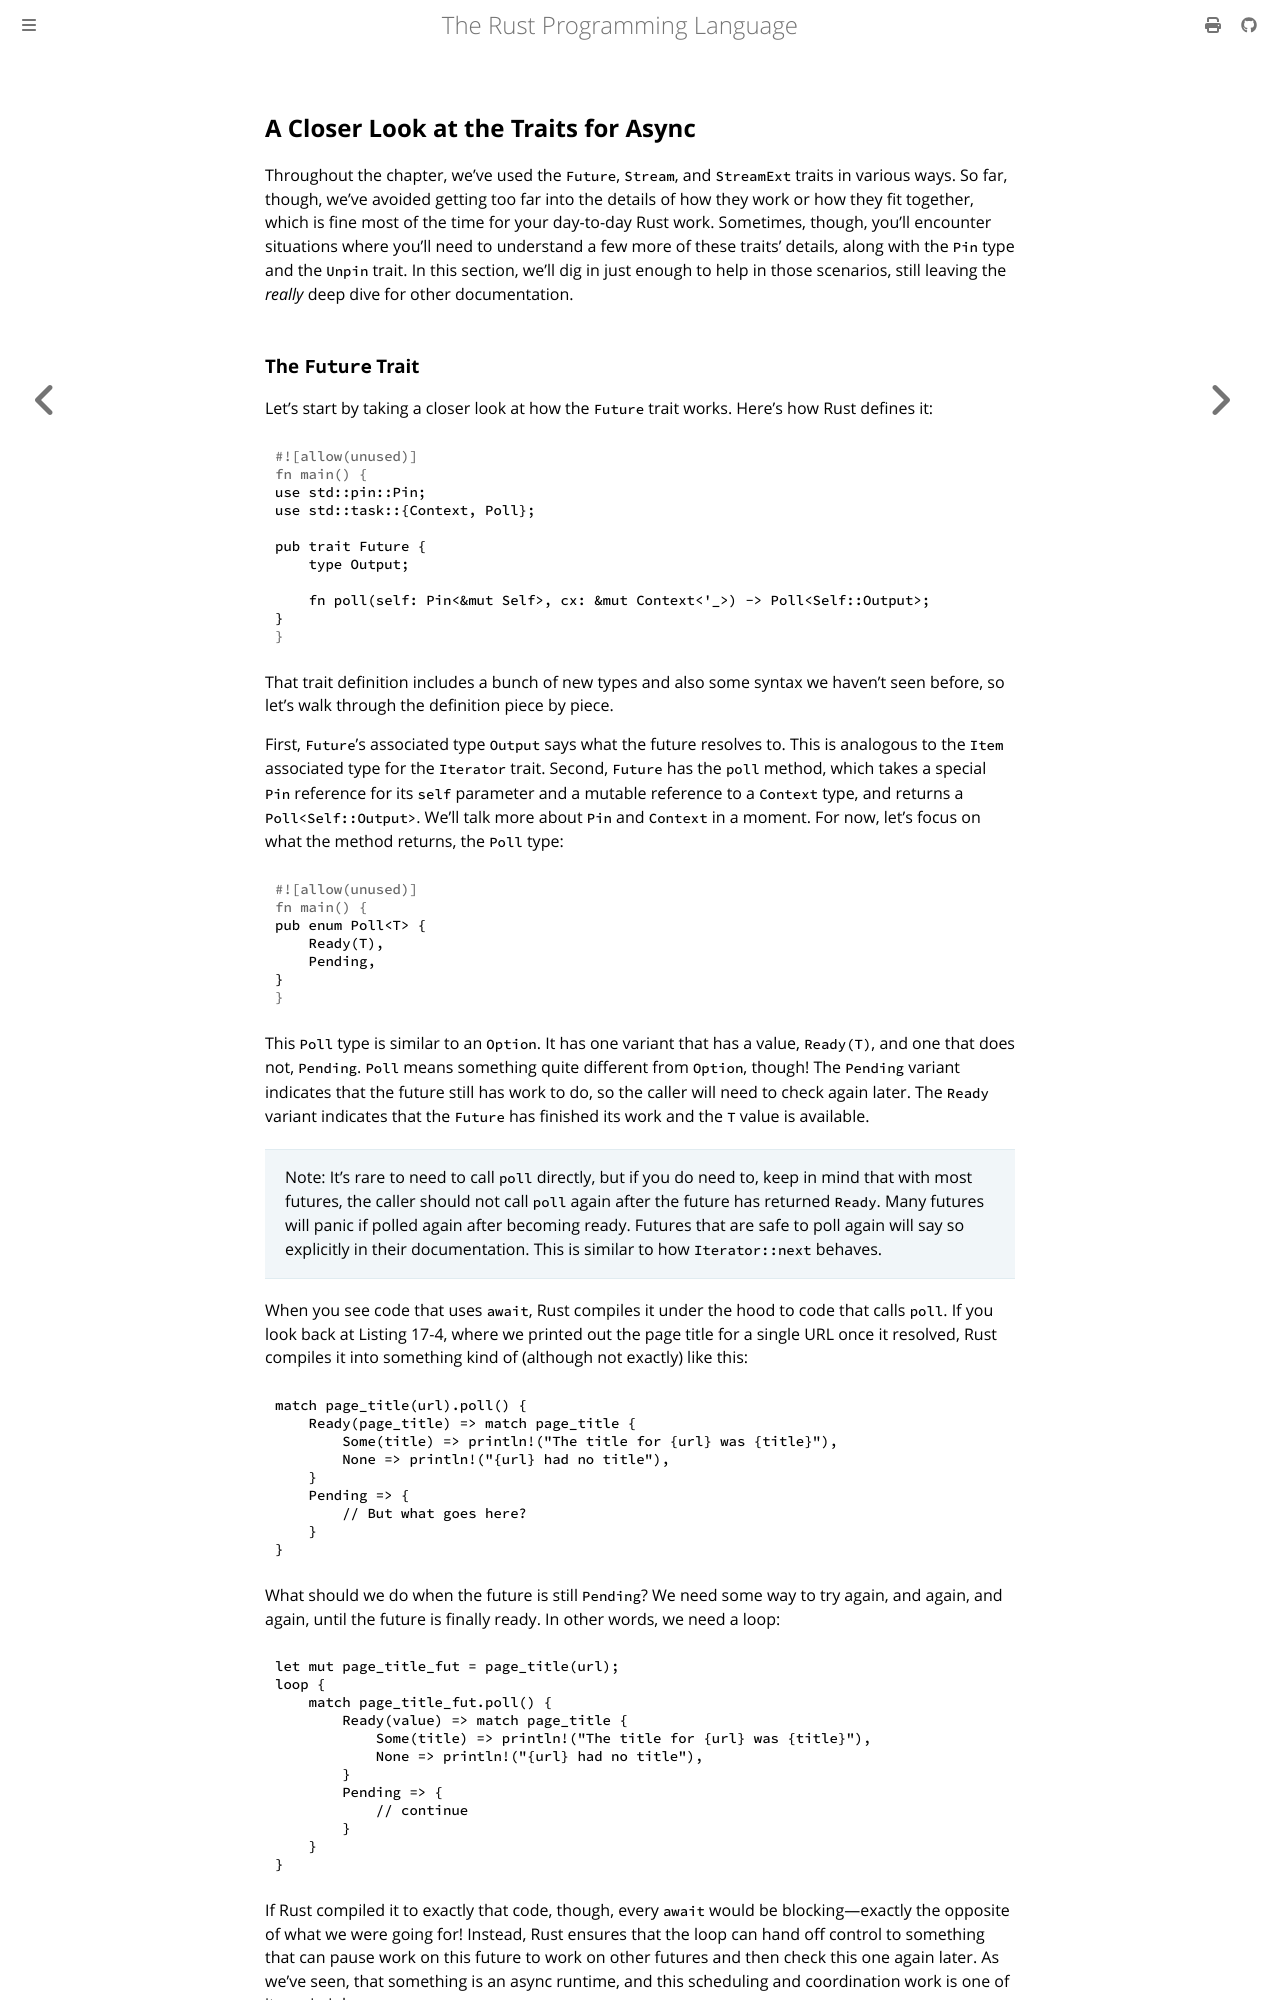

repository: lucasgrvarela/rust-book · page: ch17-05-traits-for-async.html · generator: mdbook

<!-- Old headings. Do not remove or links may break. -->

<a id="digging-into-the-traits-for-async"></a>

## A Closer Look at the Traits for Async

Throughout the chapter, we’ve used the `Future`, `Stream`, and `StreamExt`
traits in various ways. So far, though, we’ve avoided getting too far into the
details of how they work or how they fit together, which is fine most of the
time for your day-to-day Rust work. Sometimes, though, you’ll encounter
situations where you’ll need to understand a few more of these traits’ details,
along with the `Pin` type and the `Unpin` trait. In this section, we’ll dig in
just enough to help in those scenarios, still leaving the _really_ deep dive
for other documentation.

<!-- Old headings. Do not remove or links may break. -->

<a id="future"></a>
